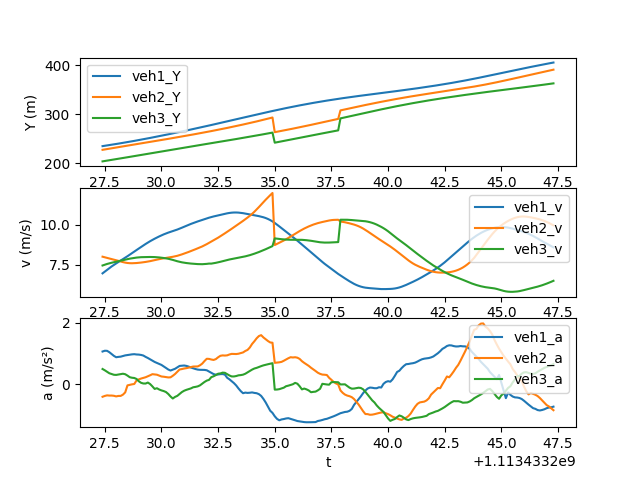

Data behind this chart, as committed beside it:
t, veh_ID1, Y1, v1, a1, Following1, veh_ID2, Y2, v2, a2, Following2, veh_ID3, Y3, v3, a3
1113433227, 142.0, 234.9, 6.948, 1.067, 156.0, 156.0, 227.3, 7.997, -0.4021, 163.0, 163.0, 203.7, 7.443, 0.4996
1113433228, 142.0, 235.6, 7.058, 1.093, 156.0, 156.0, 228.1, 7.957, -0.3747, 163.0, 163.0, 204.4, 7.494, 0.457
1113433228, 142.0, 236.3, 7.169, 1.089, 156.0, 156.0, 228.9, 7.92, -0.3562, 163.0, 163.0, 205.2, 7.54, 0.41
1113433228, 142.0, 237, 7.278, 1.045, 156.0, 156.0, 229.7, 7.884, -0.363, 163.0, 163.0, 206, 7.58, 0.3613
1113433228, 142.0, 237.7, 7.382, 0.9872, 156.0, 156.0, 230.5, 7.848, -0.3625, 163.0, 163.0, 206.7, 7.616, 0.3383
1113433228, 142.0, 238.5, 7.48, 0.9264, 156.0, 156.0, 231.3, 7.812, -0.3701, 163.0, 163.0, 207.5, 7.649, 0.3123
1113433228, 142.0, 239.2, 7.572, 0.8817, 156.0, 156.0, 232, 7.775, -0.3898, 163.0, 163.0, 208.2, 7.68, 0.3073
1113433228, 142.0, 240, 7.662, 0.8929, 156.0, 156.0, 232.8, 7.735, -0.3747, 163.0, 163.0, 209, 7.711, 0.321
1113433228, 142.0, 240.8, 7.75, 0.9005, 156.0, 156.0, 233.6, 7.695, -0.374, 163.0, 163.0, 209.8, 7.744, 0.3319
1113433228, 142.0, 241.6, 7.841, 0.9206, 156.0, 156.0, 234.4, 7.656, -0.3334, 163.0, 163.0, 210.6, 7.779, 0.346
1113433228, 142.0, 242.3, 7.933, 0.9414, 156.0, 156.0, 235.1, 7.624, -0.2595, 163.0, 163.0, 211.3, 7.814, 0.3301
1113433228, 142.0, 243.1, 8.027, 0.9533, 156.0, 156.0, 235.9, 7.601, -0.03248, 163.0, 163.0, 212.1, 7.846, 0.2855
1113433229, 142.0, 243.9, 8.123, 0.9659, 156.0, 156.0, 236.6, 7.588, -0.01427, 163.0, 163.0, 212.9, 7.873, 0.2332
1113433229, 142.0, 244.8, 8.219, 0.9751, 156.0, 156.0, 237.4, 7.584, 0.001478, 163.0, 163.0, 213.7, 7.898, 0.2157
1113433229, 142.0, 245.6, 8.317, 0.9808, 156.0, 156.0, 238.2, 7.588, 0.01286, 163.0, 163.0, 214.5, 7.92, 0.208
1113433229, 142.0, 246.4, 8.415, 0.971, 156.0, 156.0, 238.9, 7.598, 0.1266, 163.0, 163.0, 215.3, 7.941, 0.1764
1113433229, 142.0, 247.3, 8.512, 0.9673, 156.0, 156.0, 239.7, 7.611, 0.1628, 163.0, 163.0, 216.1, 7.957, 0.1016
1113433229, 142.0, 248.1, 8.609, 0.9562, 156.0, 156.0, 240.4, 7.628, 0.1894, 163.0, 163.0, 216.9, 7.966, 0.0514
1113433229, 142.0, 249, 8.705, 0.9368, 156.0, 156.0, 241.2, 7.646, 0.2117, 163.0, 163.0, 217.7, 7.971, 0.02916
1113433229, 142.0, 249.9, 8.798, 0.8934, 156.0, 156.0, 242, 7.667, 0.2319, 163.0, 163.0, 218.5, 7.975, 0.02782
1113433229, 142.0, 250.8, 8.887, 0.8564, 156.0, 156.0, 242.7, 7.69, 0.2623, 163.0, 163.0, 219.3, 7.978, 0.05892
1113433230, 142.0, 251.6, 8.973, 0.8125, 156.0, 156.0, 243.5, 7.717, 0.2959, 163.0, 163.0, 220.1, 7.979, 0.01089
1113433230, 142.0, 252.5, 9.054, 0.768, 156.0, 156.0, 244.3, 7.747, 0.3316, 163.0, 163.0, 220.9, 7.978, -0.06452
1113433230, 142.0, 253.5, 9.131, 0.7287, 156.0, 156.0, 245.1, 7.779, 0.3233, 163.0, 163.0, 221.7, 7.973, -0.1474
1113433230, 142.0, 254.4, 9.204, 0.6969, 156.0, 156.0, 245.8, 7.812, 0.3142, 163.0, 163.0, 222.5, 7.964, -0.1247
1113433230, 142.0, 255.3, 9.274, 0.6666, 156.0, 156.0, 246.6, 7.843, 0.2847, 163.0, 163.0, 223.3, 7.95, -0.1659
1113433230, 142.0, 256.2, 9.341, 0.6318, 156.0, 156.0, 247.4, 7.871, 0.2566, 163.0, 163.0, 224, 7.934, -0.1954
1113433230, 142.0, 257.2, 9.403, 0.5842, 156.0, 156.0, 248.2, 7.897, 0.2486, 163.0, 163.0, 224.8, 7.915, -0.2171
1113433230, 142.0, 258.1, 9.461, 0.5338, 156.0, 156.0, 249, 7.921, 0.2359, 163.0, 163.0, 225.6, 7.893, -0.2485
1113433230, 142.0, 259.1, 9.514, 0.4834, 156.0, 156.0, 249.8, 7.944, 0.226, 163.0, 163.0, 226.4, 7.867, -0.3108
1113433230, 142.0, 260, 9.562, 0.4501, 156.0, 156.0, 250.6, 7.967, 0.2292, 163.0, 163.0, 227.2, 7.835, -0.3928
1113433230, 142.0, 261, 9.608, 0.4793, 156.0, 156.0, 251.4, 7.991, 0.2788, 163.0, 163.0, 228, 7.795, -0.4584
1113433231, 142.0, 261.9, 9.656, 0.5067, 156.0, 156.0, 252.2, 8.019, 0.3374, 163.0, 163.0, 228.8, 7.752, -0.4061
1113433231, 142.0, 262.9, 9.707, 0.5518, 156.0, 156.0, 253, 8.054, 0.4115, 163.0, 163.0, 229.5, 7.71, -0.3722
1113433231, 142.0, 263.9, 9.763, 0.5995, 156.0, 156.0, 253.8, 8.095, 0.4832, 163.0, 163.0, 230.3, 7.673, -0.3108
1113433231, 142.0, 264.9, 9.822, 0.6045, 156.0, 156.0, 254.6, 8.142, 0.4973, 163.0, 163.0, 231.1, 7.643, -0.2499
1113433231, 142.0, 265.8, 9.884, 0.613, 156.0, 156.0, 255.4, 8.192, 0.5153, 163.0, 163.0, 231.8, 7.618, -0.2065
1113433231, 142.0, 266.8, 9.945, 0.6004, 156.0, 156.0, 256.2, 8.243, 0.5271, 163.0, 163.0, 232.6, 7.598, -0.1771
1113433231, 142.0, 267.8, 10, 0.5774, 156.0, 156.0, 257.1, 8.296, 0.5457, 163.0, 163.0, 233.4, 7.58, -0.1529
1113433231, 142.0, 268.8, 10.06, 0.5474, 156.0, 156.0, 257.9, 8.351, 0.5633, 163.0, 163.0, 234.1, 7.565, -0.1301
1113433231, 142.0, 269.8, 10.12, 0.5222, 156.0, 156.0, 258.7, 8.407, 0.5792, 163.0, 163.0, 234.9, 7.552, -0.09372
1113433232, 142.0, 270.9, 10.17, 0.4988, 156.0, 156.0, 259.6, 8.465, 0.5829, 163.0, 163.0, 235.6, 7.54, -0.08114
1113433232, 142.0, 271.9, 10.22, 0.4803, 156.0, 156.0, 260.4, 8.523, 0.583, 163.0, 163.0, 236.4, 7.531, -0.06466
1113433232, 142.0, 272.9, 10.27, 0.4733, 156.0, 156.0, 261.3, 8.581, 0.62, 163.0, 163.0, 237.1, 7.525, -0.03138
1113433232, 142.0, 273.9, 10.31, 0.4711, 156.0, 156.0, 262.1, 8.644, 0.6745, 163.0, 163.0, 237.9, 7.525, 0.0217
1113433232, 142.0, 275, 10.36, 0.47, 156.0, 156.0, 263, 8.713, 0.7584, 163.0, 163.0, 238.6, 7.531, 0.07899
1113433232, 142.0, 276, 10.41, 0.4583, 156.0, 156.0, 263.9, 8.789, 0.8318, 163.0, 163.0, 239.4, 7.545, 0.1227
1113433232, 142.0, 277, 10.45, 0.4177, 156.0, 156.0, 264.8, 8.87, 0.8275, 163.0, 163.0, 240.1, 7.563, 0.147
1113433232, 142.0, 278.1, 10.49, 0.3744, 156.0, 156.0, 265.7, 8.951, 0.8078, 163.0, 163.0, 240.9, 7.562, 0.2349
1113433232, 142.0, 279.1, 10.53, 0.3351, 156.0, 156.0, 266.6, 9.031, 0.7937, 163.0, 163.0, 241.7, 7.585, 0.2633
1113433232, 142.0, 280.2, 10.57, 0.315, 156.0, 156.0, 267.5, 9.111, 0.8206, 163.0, 163.0, 242.4, 7.611, 0.3021
1113433232, 142.0, 281.3, 10.6, 0.3215, 156.0, 156.0, 268.4, 9.195, 0.8798, 163.0, 163.0, 243.2, 7.642, 0.3462
1113433233, 142.0, 282.3, 10.63, 0.3325, 156.0, 156.0, 269.3, 9.284, 0.9281, 163.0, 163.0, 243.9, 7.676, 0.3561
1113433233, 142.0, 283.4, 10.67, 0.3352, 156.0, 156.0, 270.2, 9.377, 0.941, 163.0, 163.0, 244.7, 7.714, 0.382
1113433233, 142.0, 284.5, 10.7, 0.3165, 156.0, 156.0, 271.2, 9.47, 0.9362, 163.0, 163.0, 245.5, 7.753, 0.3754
1113433233, 142.0, 285.5, 10.73, 0.215, 156.0, 156.0, 272.1, 9.563, 0.9429, 163.0, 163.0, 246.3, 7.789, 0.3342
1113433233, 142.0, 286.6, 10.75, 0.1645, 156.0, 156.0, 273.1, 9.659, 0.9711, 163.0, 163.0, 247, 7.821, 0.2893
1113433233, 142.0, 287.7, 10.77, 0.1043, 156.0, 156.0, 274.1, 9.756, 0.9904, 163.0, 163.0, 247.8, 7.848, 0.2583
1113433233, 142.0, 288.7, 10.78, 0.04048, 156.0, 156.0, 275, 9.855, 0.9877, 163.0, 163.0, 248.6, 7.874, 0.2578
1113433233, 142.0, 289.8, 10.78, -0.03661, 156.0, 156.0, 276, 9.953, 0.9854, 163.0, 163.0, 249.4, 7.901, 0.2715
... 140 more rows
